Run: headless pygame with SDL's dummy video driver; simulated clock (each Clock.tick advances the game by its frame time, no real sleeping); random seed 0; keys injected as events and as key.get_pressed() state; mouse plan: one left click at the window centre at the start of phase 2, then a move to the lower-right quarter at the start of phase 3.
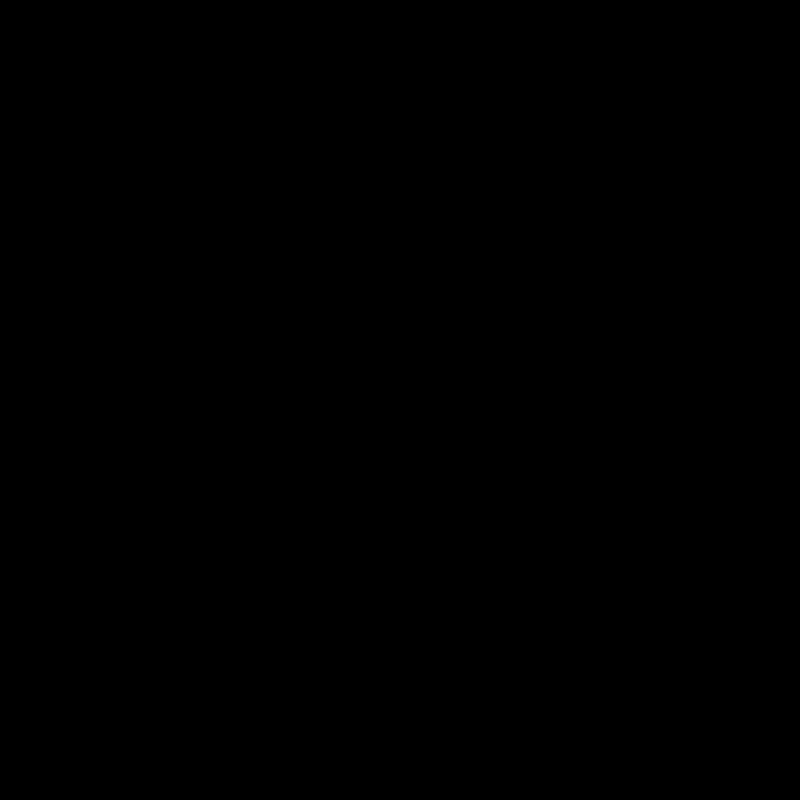
Frame 1 of 4 · flips 1–60 · no input
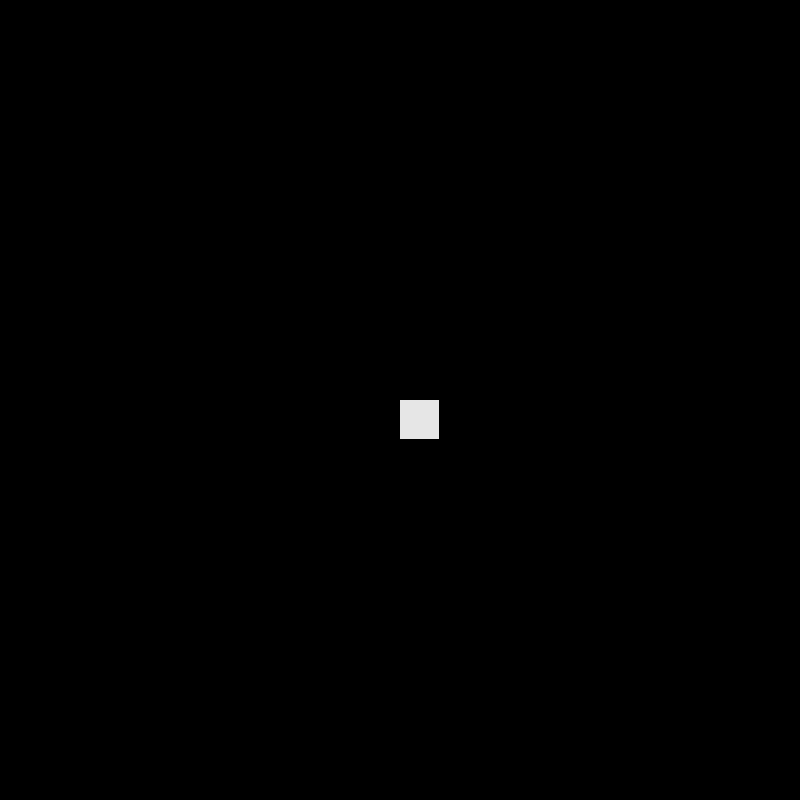
Frame 2 of 4 · flips 61–180 · clicked the window centre · tapped SPACE, RETURN · held RIGHT (→), D
Frame 3 of 4 · flips 181–300 · moved the mouse to the lower-right quarter · held DOWN (↓), S · screen unchanged from frame 2, image omitted
Frame 4 of 4 · flips 301–420 · held LEFT (←), A, UP (↑), W · screen unchanged from frame 3, image omitted

The pygame program that drew these frames:

import pygame


columnAmount, rowAmount = 20,20
tileSize = 40

pygame.init()
bg = (0, 0, 0)
tileColor = (230, 230, 230)
width, height = int(columnAmount * tileSize), int(rowAmount * tileSize)

screen = pygame.display.set_mode((width, height))
pygame.display.set_caption('Map Maker')
clicked = False

map = [[0 for column in range(columnAmount)] for row in range(rowAmount)]

run = True

while run:
    screen.fill(bg)

    for row in range(rowAmount):
        for column in range(columnAmount):
            if map[row][column] == 1:
                pygame.draw.rect(screen, tileColor, (column * tileSize, row * tileSize, tileSize - 1, tileSize - 1))

    for even in pygame.event.get():
        if even.type == pygame.QUIT:
            self.run = False
        if even.type == pygame.MOUSEBUTTONDOWN:
            clicked = even.button
        if even.type == pygame.MOUSEBUTTONUP:
            clicked = 0

        if even.type == pygame.KEYDOWN:
            if even.key == pygame.K_RETURN:
                for row in map:
                    print(row, ',')

        if clicked == 1:
            pos = pygame.mouse.get_pos()
            map[pos[1] // tileSize][pos[0] // tileSize] = 1
        elif clicked == 3:
            pos = pygame.mouse.get_pos()
            map[pos[1] // tileSize][pos[0] // tileSize] = 0

    pygame.display.update()
